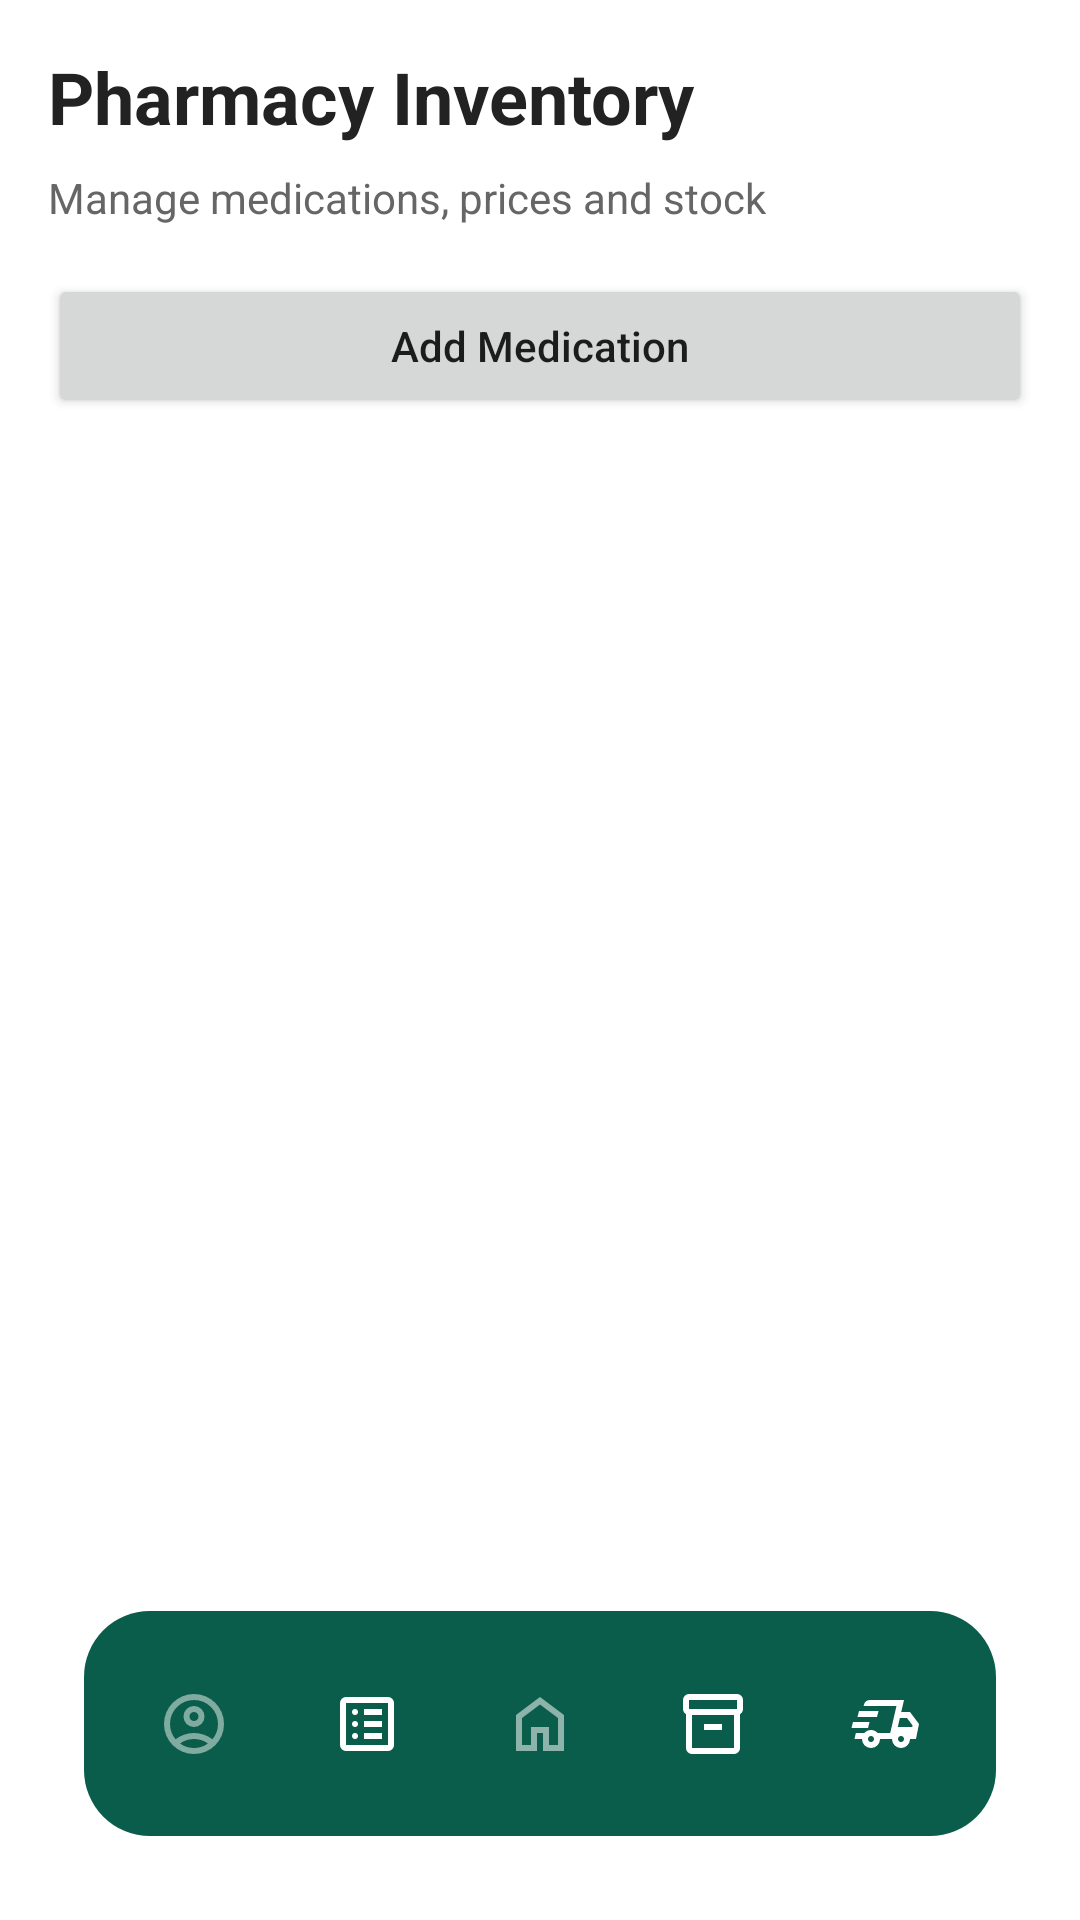

Produce the Android XML layout that renders to this screen, including the resource entries it uses.
<!-- AndroidManifest.xml: application theme Theme.Proteahealth -->
<!-- res/layout/activity_pharmacy_inventory.xml -->
<?xml version="1.0" encoding="utf-8"?>
<LinearLayout
    xmlns:android="http://schemas.android.com/apk/res/android"
    android:layout_width="match_parent"
    android:layout_height="match_parent"
    android:orientation="vertical"
    android:background="#FFFFFF"
    android:padding="16dp">

    <TextView
        android:layout_width="match_parent"
        android:layout_height="wrap_content"
        android:text="Pharmacy Inventory"
        android:textSize="24sp"
        android:textStyle="bold"
        android:textColor="#222222"
        android:layout_marginBottom="8dp" />

    <TextView
        android:layout_width="match_parent"
        android:layout_height="wrap_content"
        android:text="Manage medications, prices and stock"
        android:textSize="14sp"
        android:textColor="#666666"
        android:layout_marginBottom="16dp" />

    <Button
        android:id="@+id/btnAddMedication"
        android:layout_width="match_parent"
        android:layout_height="wrap_content"
        android:text="Add Medication"
        android:textAllCaps="false"
        android:layout_marginBottom="16dp" />

    <ProgressBar
        android:id="@+id/inventoryProgressBar"
        android:layout_width="wrap_content"
        android:layout_height="wrap_content"
        android:layout_gravity="center"
        android:visibility="gone" />

    <TextView
        android:id="@+id/tvEmptyInventory"
        android:layout_width="match_parent"
        android:layout_height="wrap_content"
        android:text="No medications found"
        android:textSize="16sp"
        android:textColor="#777777"
        android:gravity="center"
        android:padding="24dp"
        android:visibility="gone" />

    <androidx.recyclerview.widget.RecyclerView
        android:id="@+id/rvPharmacyInventory"
        android:layout_width="match_parent"
        android:layout_height="0dp"
        android:layout_weight="1"
        android:clipToPadding="false" />

    <include layout="@layout/pharmacist_bottom_nav"></include>

</LinearLayout>
<!-- res/layout/pharmacist_bottom_nav.xml (included above) -->
<?xml version="1.0" encoding="utf-8"?>
<LinearLayout
    xmlns:android="http://schemas.android.com/apk/res/android"
    xmlns:app="http://schemas.android.com/apk/res-auto"
    android:id="@+id/pharmacistBottomNavigation"
    android:layout_width="match_parent"
    android:layout_height="75dp"
    android:layout_gravity="bottom"
    android:layout_margin="12dp"
    android:background="@drawable/bottom_nav_bg"
    android:gravity="center"
    android:orientation="horizontal"
    android:padding="8dp">

    
    <ImageButton
        android:id="@+id/navPharmacyProfile"
        android:layout_width="0dp"
        android:layout_height="match_parent"
        android:layout_weight="1"
        android:background="@android:color/transparent"
        android:contentDescription="Profile"
        android:src="@drawable/baseline_account_circle_24"
        app:tint="@android:color/white" />

    
    <ImageButton
        android:id="@+id/navPharmacyOrders"
        android:layout_width="0dp"
        android:layout_height="match_parent"
        android:layout_weight="1"
        android:background="@android:color/transparent"
        android:contentDescription="Orders"
        android:src="@drawable/outline_list_alt_24"
        app:tint="@android:color/white" />

    
    <ImageButton
        android:id="@+id/navPharmacyHome"
        android:layout_width="0dp"
        android:layout_height="match_parent"
        android:layout_weight="1"
        android:background="@android:color/transparent"
        android:contentDescription="Home"
        android:src="@drawable/outline_home_24"
        app:tint="@android:color/white" />

    
    <ImageButton
        android:id="@+id/navPharmacyInventory"
        android:layout_width="0dp"
        android:layout_height="match_parent"
        android:layout_weight="1"
        android:background="@android:color/transparent"
        android:contentDescription="Inventory"
        android:src="@drawable/outline_inventory_2_24"
        app:tint="@android:color/white" />



    
    <ImageButton
        android:id="@+id/navPharmacyDeliveries"
        android:layout_width="0dp"
        android:layout_height="match_parent"
        android:layout_weight="1"
        android:background="@android:color/transparent"
        android:contentDescription="Deliveries"
        android:src="@drawable/outline_delivery_truck_speed_24"
        app:tint="@android:color/white" />



</LinearLayout>
<!-- resources referenced by this layout -->
<resources>
  <!-- drawable bottom_nav_bg (drawable) -->
  <?xml version="1.0" encoding="utf-8"?>
  <shape xmlns:android="http://schemas.android.com/apk/res/android" android:shape='rectangle'>
  
      <solid android:color="@color/green"/>
  
      <corners android:topLeftRadius="22dp"
          android:topRightRadius="22dp"
          android:bottomRightRadius="22dp"
          android:bottomLeftRadius="22dp"/>
  
  </shape>
  <!-- drawable outline_delivery_truck_speed_24 (drawable) -->
  <vector xmlns:android="http://schemas.android.com/apk/res/android" android:height="24dp" android:tint="#000000" android:viewportHeight="960" android:viewportWidth="960" android:width="24dp">
        
      <path android:fillColor="@android:color/white" android:pathData="M195,765Q160,730 160,680L60,680L78,600L191,600Q208,581 231,570.5Q254,560 280,560Q306,560 329,570.5Q352,581 369,600L536,600L620,240L182,240L186,223Q192,195 213.5,177.5Q235,160 264,160L720,160L683,320L800,320L920,480L880,680L800,680Q800,730 765,765Q730,800 680,800Q630,800 595,765Q560,730 560,680L400,680Q400,730 365,765Q330,800 280,800Q230,800 195,765ZM637,520L830,520L834,499L760,400L665,400L637,520ZM618,247L620,240L620,240L536,600L536,600L538,593L538,593L572,447L572,447L618,247ZM20,533L40,453L260,453L240,533L20,533ZM100,387L120,307L380,307L360,387L100,387ZM280,720Q297,720 308.5,708.5Q320,697 320,680Q320,663 308.5,651.5Q297,640 280,640Q263,640 251.5,651.5Q240,663 240,680Q240,697 251.5,708.5Q263,720 280,720ZM680,720Q697,720 708.5,708.5Q720,697 720,680Q720,663 708.5,651.5Q697,640 680,640Q663,640 651.5,651.5Q640,663 640,680Q640,697 651.5,708.5Q663,720 680,720Z"/>
      
  </vector>
  <!-- drawable outline_home_24 (drawable) -->
  <vector xmlns:android="http://schemas.android.com/apk/res/android" android:alpha="0.53" android:height="24dp" android:tint="#000000" android:viewportHeight="960" android:viewportWidth="960" android:width="24dp">
        
      <path android:fillColor="@android:color/white" android:pathData="M240,760L360,760L360,520L600,520L600,760L720,760L720,400L480,220L240,400L240,760ZM160,840L160,360L480,120L800,360L800,840L520,840L520,600L440,600L440,840L160,840ZM480,490L480,490L480,490L480,490L480,490L480,490L480,490L480,490L480,490Z"/>
      
  </vector>
  <!-- drawable outline_inventory_2_24 (drawable) -->
  <vector xmlns:android="http://schemas.android.com/apk/res/android" android:height="24dp" android:tint="#000000" android:viewportHeight="960" android:viewportWidth="960" android:width="24dp">
        
      <path android:fillColor="@android:color/white" android:pathData="M200,880Q167,880 143.5,856.5Q120,833 120,800L120,349Q102,338 91,320.5Q80,303 80,280L80,160Q80,127 103.5,103.5Q127,80 160,80L800,80Q833,80 856.5,103.5Q880,127 880,160L880,280Q880,303 869,320.5Q858,338 840,349L840,800Q840,833 816.5,856.5Q793,880 760,880L200,880ZM200,360L200,800Q200,800 200,800Q200,800 200,800L760,800Q760,800 760,800Q760,800 760,800L760,360L200,360ZM160,280L800,280Q800,280 800,280Q800,280 800,280L800,160Q800,160 800,160Q800,160 800,160L160,160Q160,160 160,160Q160,160 160,160L160,280Q160,280 160,280Q160,280 160,280ZM360,560L600,560L600,480L360,480L360,560ZM480,580L480,580L480,580Q480,580 480,580Q480,580 480,580L480,580Q480,580 480,580Q480,580 480,580Z"/>
      
  </vector>
  <style name="Theme.Proteahealth" parent="Theme.AppCompat.DayNight.NoActionBar" />
  <color name="green">#0B5D4B</color>
</resources>
